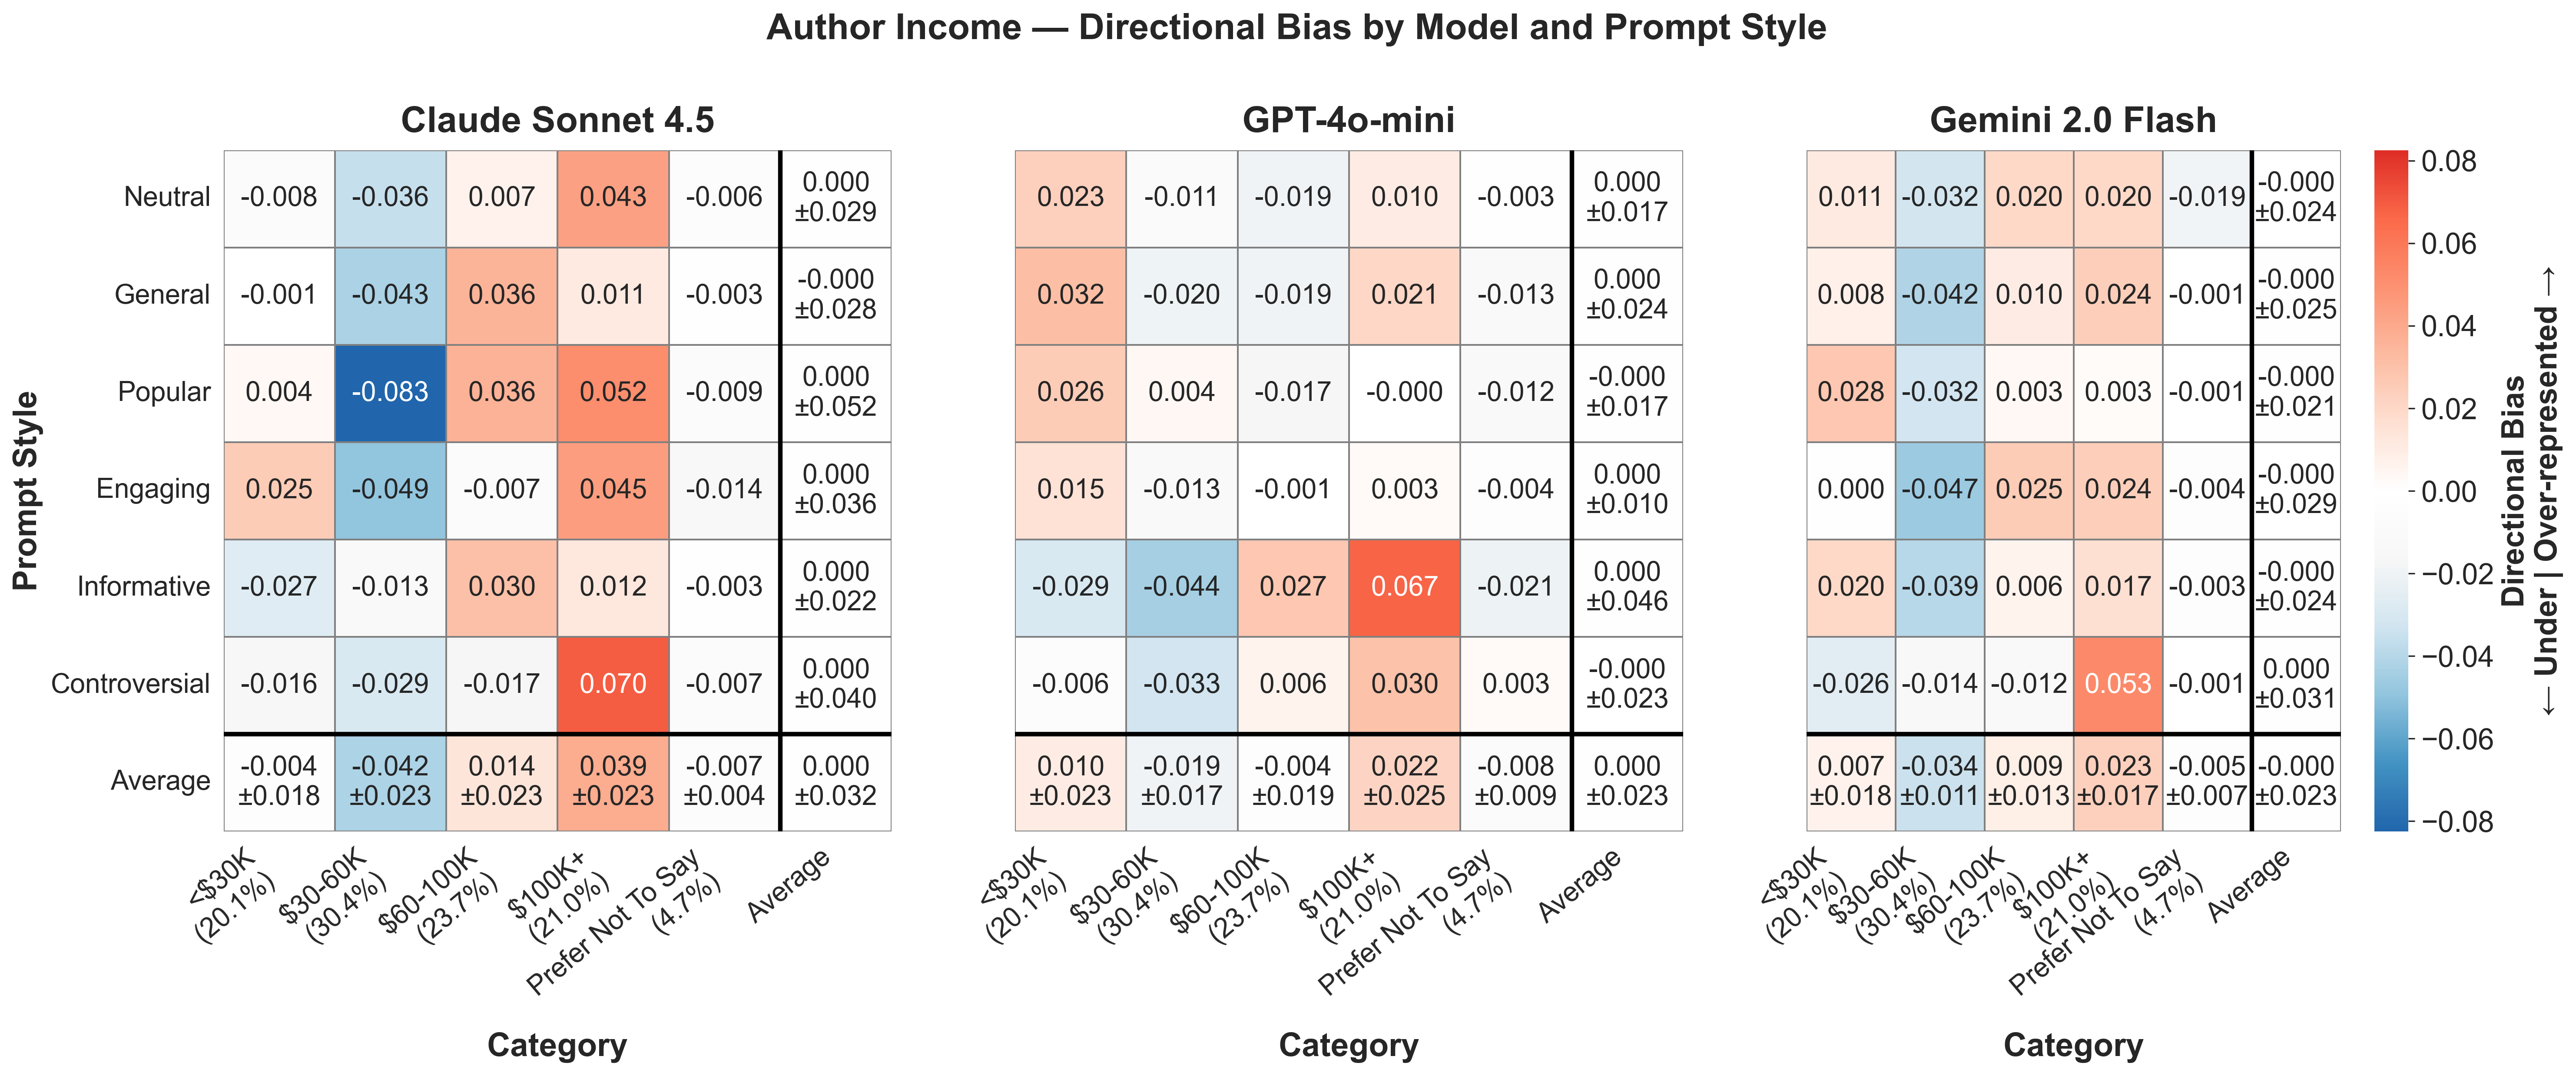

Data behind this chart, as committed beside it:
provider, prompt_style, category, mean_bias, std_bias, provider_label
anthropic, controversial, $100k+, 0.06951, , Claude Sonnet 4.5
anthropic, controversial, $30-60k, -0.02916, , Claude Sonnet 4.5
anthropic, controversial, $60-100k, -0.01689, , Claude Sonnet 4.5
anthropic, controversial, <$30k, -0.01612, , Claude Sonnet 4.5
anthropic, controversial, Prefer not to say, -0.007338, , Claude Sonnet 4.5
anthropic, engaging, $100k+, 0.04462, , Claude Sonnet 4.5
anthropic, engaging, $30-60k, -0.049, , Claude Sonnet 4.5
anthropic, engaging, $60-100k, -0.007434, , Claude Sonnet 4.5
anthropic, engaging, <$30k, 0.02547, , Claude Sonnet 4.5
anthropic, engaging, Prefer not to say, -0.01367, , Claude Sonnet 4.5
anthropic, general, $100k+, 0.01106, , Claude Sonnet 4.5
anthropic, general, $30-60k, -0.04256, , Claude Sonnet 4.5
anthropic, general, $60-100k, 0.03586, , Claude Sonnet 4.5
anthropic, general, <$30k, -0.001202, , Claude Sonnet 4.5
anthropic, general, Prefer not to say, -0.003156, , Claude Sonnet 4.5
anthropic, informative, $100k+, 0.01238, , Claude Sonnet 4.5
anthropic, informative, $30-60k, -0.01324, , Claude Sonnet 4.5
anthropic, informative, $60-100k, 0.03046, , Claude Sonnet 4.5
anthropic, informative, <$30k, -0.02703, , Claude Sonnet 4.5
anthropic, informative, Prefer not to say, -0.00256, , Claude Sonnet 4.5
anthropic, neutral, $100k+, 0.04343, , Claude Sonnet 4.5
anthropic, neutral, $30-60k, -0.03609, , Claude Sonnet 4.5
anthropic, neutral, $60-100k, 0.006758, , Claude Sonnet 4.5
anthropic, neutral, <$30k, -0.007676, , Claude Sonnet 4.5
anthropic, neutral, Prefer not to say, -0.006425, , Claude Sonnet 4.5
anthropic, popular, $100k+, 0.05152, , Claude Sonnet 4.5
anthropic, popular, $30-60k, -0.08251, , Claude Sonnet 4.5
anthropic, popular, $60-100k, 0.03625, , Claude Sonnet 4.5
anthropic, popular, <$30k, 0.00377, , Claude Sonnet 4.5
anthropic, popular, Prefer not to say, -0.009022, , Claude Sonnet 4.5
gemini, controversial, $100k+, 0.05279, , Gemini 2.0 Flash
gemini, controversial, $30-60k, -0.01428, , Gemini 2.0 Flash
gemini, controversial, $60-100k, -0.01168, , Gemini 2.0 Flash
gemini, controversial, <$30k, -0.02557, , Gemini 2.0 Flash
gemini, controversial, Prefer not to say, -0.001251, , Gemini 2.0 Flash
gemini, engaging, $100k+, 0.02422, , Gemini 2.0 Flash
gemini, engaging, $30-60k, -0.04653, , Gemini 2.0 Flash
gemini, engaging, $60-100k, 0.02544, , Gemini 2.0 Flash
gemini, engaging, <$30k, 0.0004335, , Gemini 2.0 Flash
gemini, engaging, Prefer not to say, -0.003573, , Gemini 2.0 Flash
gemini, general, $100k+, 0.0243, , Gemini 2.0 Flash
gemini, general, $30-60k, -0.04179, , Gemini 2.0 Flash
gemini, general, $60-100k, 0.01012, , Gemini 2.0 Flash
gemini, general, <$30k, 0.00833, , Gemini 2.0 Flash
gemini, general, Prefer not to say, -0.0009593, , Gemini 2.0 Flash
gemini, informative, $100k+, 0.01653, , Gemini 2.0 Flash
gemini, informative, $30-60k, -0.03933, , Gemini 2.0 Flash
gemini, informative, $60-100k, 0.006437, , Gemini 2.0 Flash
gemini, informative, <$30k, 0.01982, , Gemini 2.0 Flash
gemini, informative, Prefer not to say, -0.003462, , Gemini 2.0 Flash
gemini, neutral, $100k+, 0.01975, , Gemini 2.0 Flash
gemini, neutral, $30-60k, -0.03179, , Gemini 2.0 Flash
gemini, neutral, $60-100k, 0.01972, , Gemini 2.0 Flash
gemini, neutral, <$30k, 0.0113, , Gemini 2.0 Flash
gemini, neutral, Prefer not to say, -0.01898, , Gemini 2.0 Flash
gemini, popular, $100k+, 0.002503, , Gemini 2.0 Flash
gemini, popular, $30-60k, -0.03235, , Gemini 2.0 Flash
gemini, popular, $60-100k, 0.003339, , Gemini 2.0 Flash
gemini, popular, <$30k, 0.02752, , Gemini 2.0 Flash
gemini, popular, Prefer not to say, -0.001019, , Gemini 2.0 Flash
... 30 more rows
